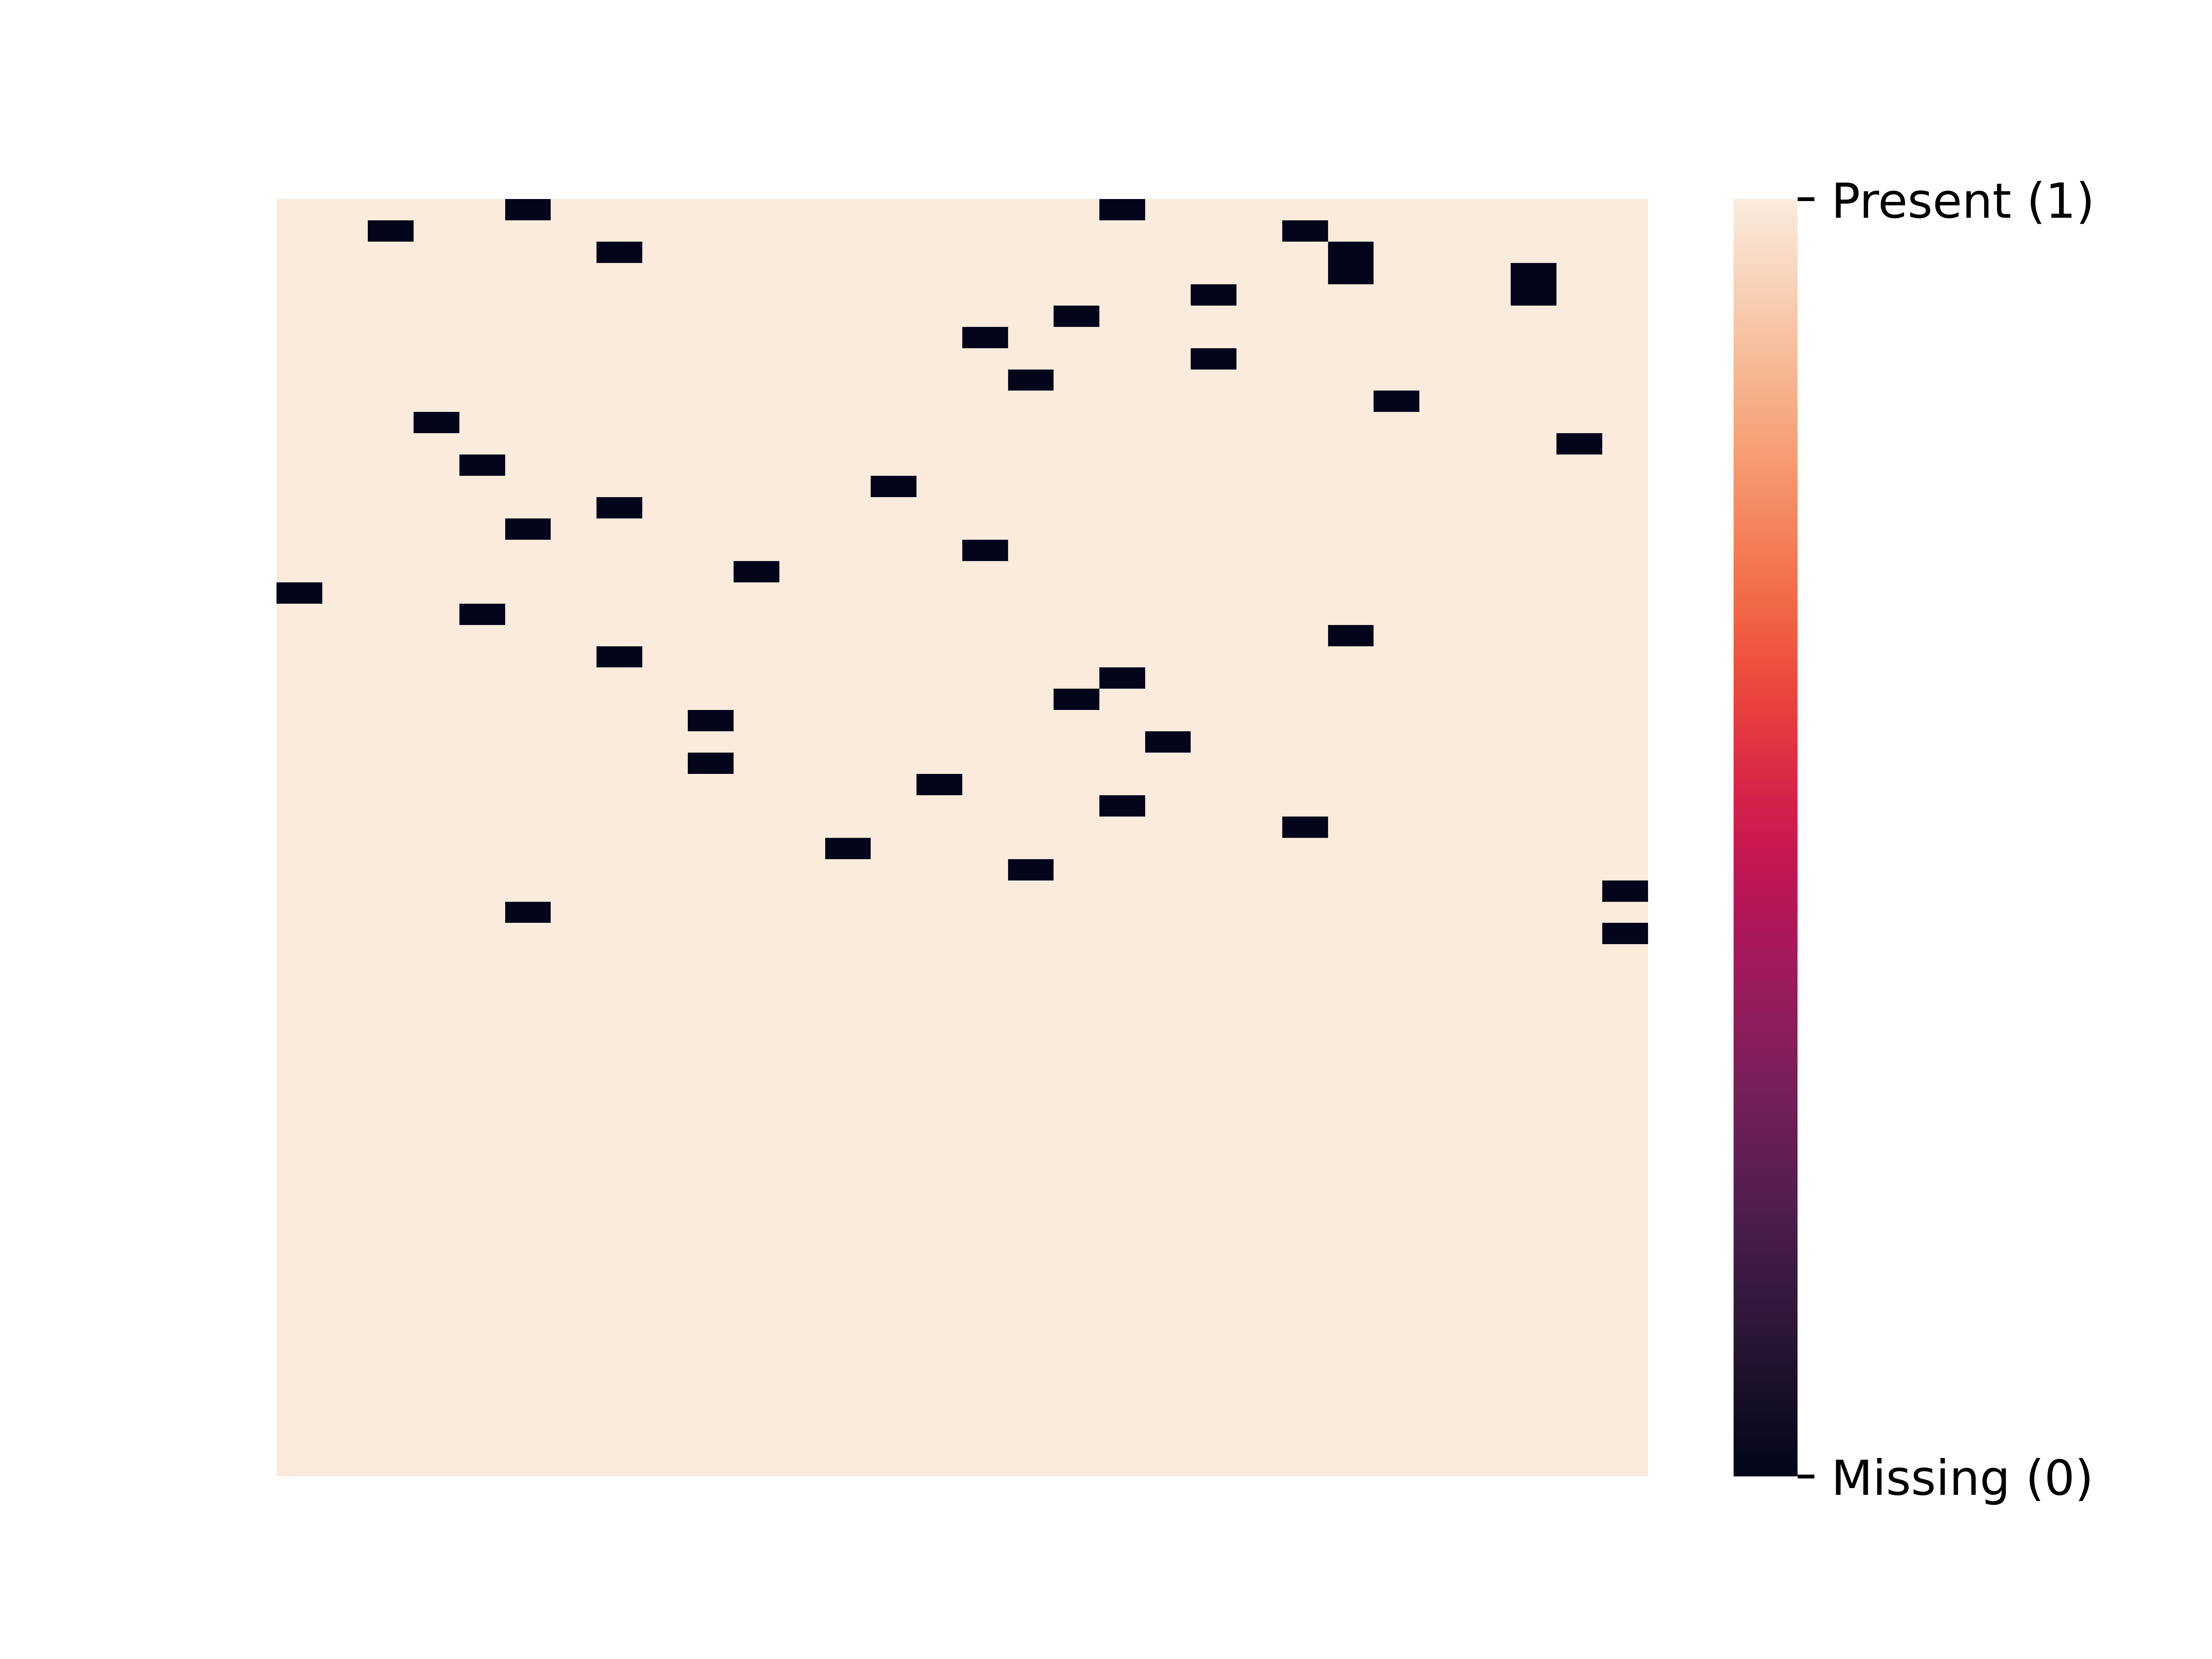

This figure's Python source:
# Import required libraries
import pandas as pd
import matplotlib.pyplot as plt
import seaborn as sn

# Load the dataset with missing values
#data = pd.read_csv('output_erased_dataset.csv')
data = pd.read_csv('cleaned_dataset.csv')


# Convert data to binary (1 for present values, 0 for missing values)
binary_data = data.notna().astype(int)

# Create a new figure
plt.figure()

# Generate heatmap of missing/present values
fig = sn.heatmap(binary_data, cbar=True)

# Remove x-axis label and ticks for cleaner visualization
plt.xlabel("")
plt.xticks([])

# Remove y-axis label and ticks for cleaner visualization
plt.ylabel("")
plt.yticks([])

# Customize the colorbar with descriptive labels
colorbar = fig.collections[0].colorbar
colorbar.set_ticks([0, 1])
colorbar.set_ticklabels(["Missing (0)", "Present (1)"])

# Save high-resolution image
plt.savefig("heatmap.png", pad_inches=2, format='png', dpi=1200)